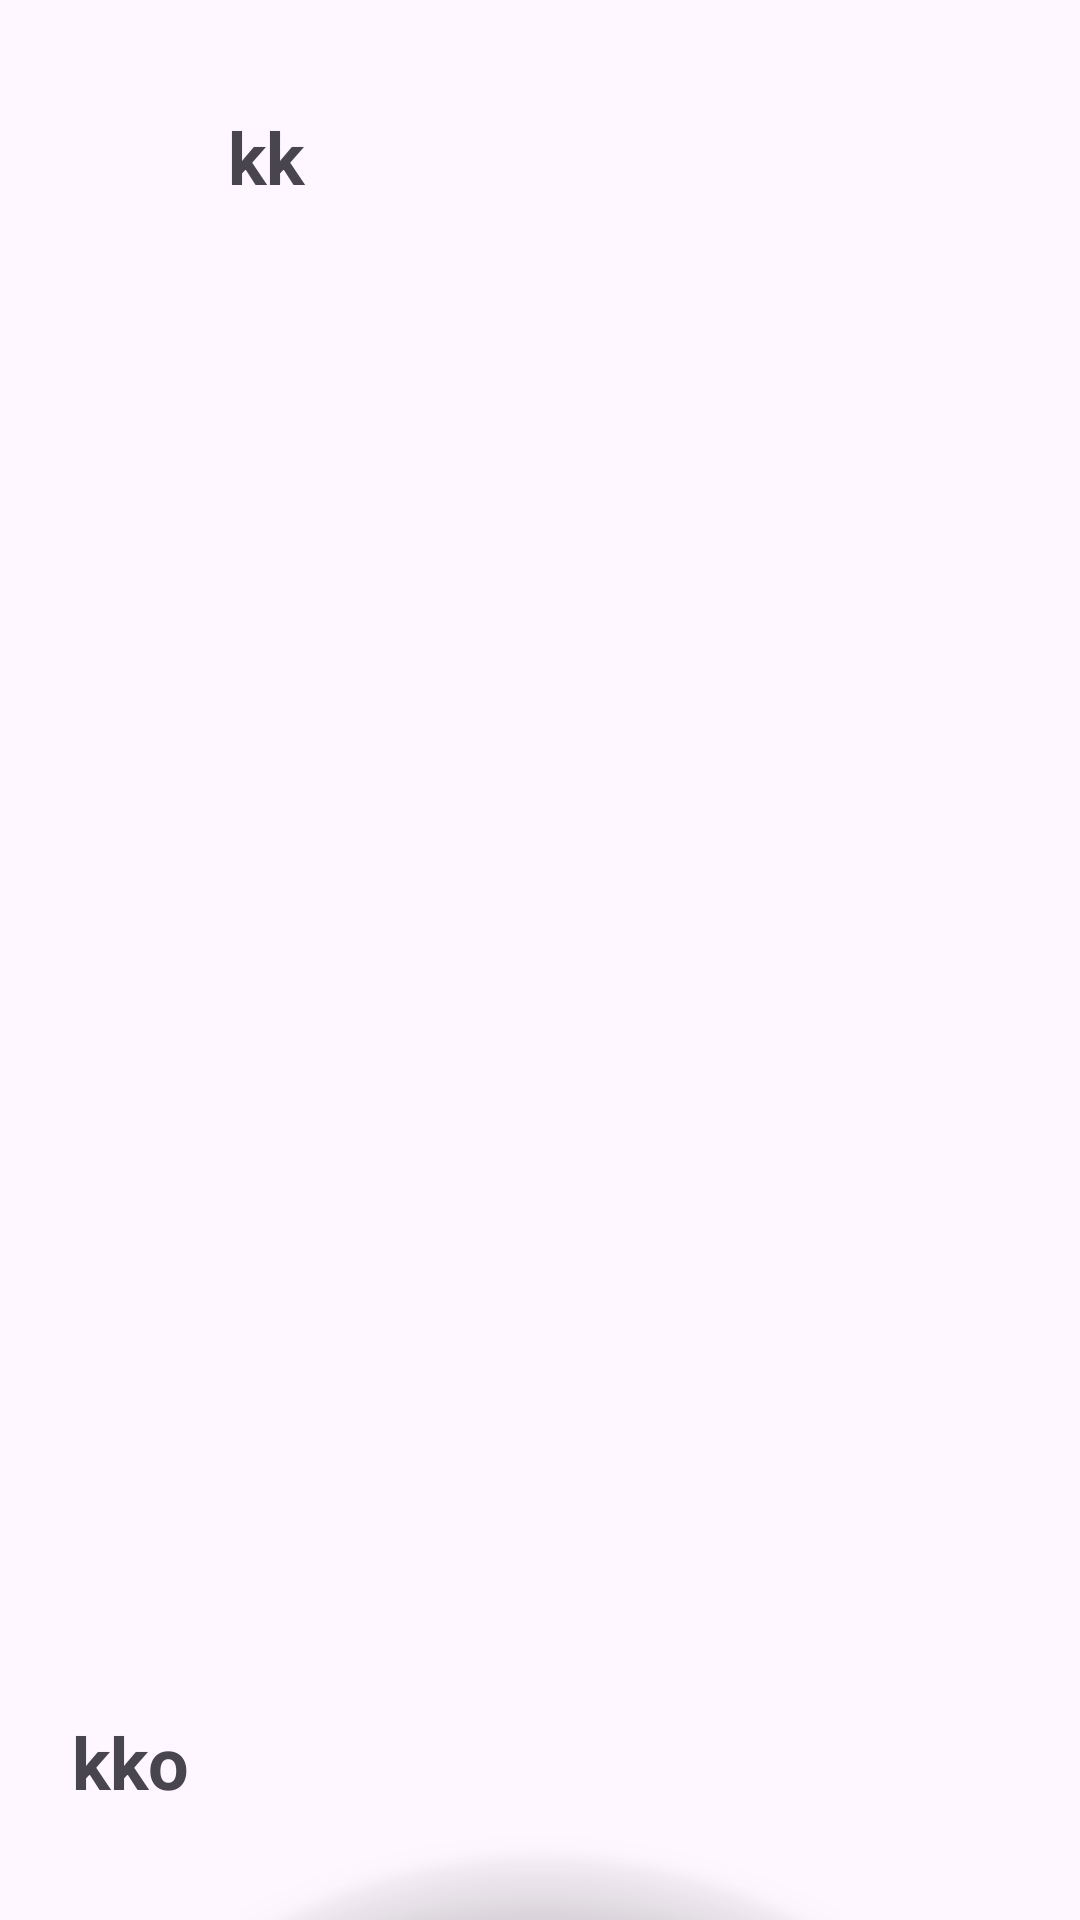

The Android layout XML behind this screen, and the referenced resources:
<!-- AndroidManifest.xml: application theme Theme.FinalP -->
<!-- res/layout/test.xml -->
<?xml version="1.0" encoding="utf-8"?>
<androidx.core.widget.NestedScrollView xmlns:android="http://schemas.android.com/apk/res/android"
    xmlns:app="http://schemas.android.com/apk/res-auto"
    xmlns:tools="http://schemas.android.com/tools"
    android:id="@+id/drawer"
    android:layout_width="match_parent"
    android:layout_height="match_parent"
    tools:context=".MainActivity">

    <androidx.constraintlayout.widget.ConstraintLayout
        android:layout_width="match_parent"
        android:layout_height="wrap_content"
        android:paddingBottom="24dp">

        <TextView
            android:id="@+id/inspi_txt"
            android:layout_width="150dp"
            android:layout_height="151dp"
            android:layout_marginStart="76dp"
            android:layout_marginTop="36dp"
            android:text="kk"
            android:textSize="24sp"
            android:textStyle="bold"
            app:layout_constraintStart_toStartOf="parent"
            app:layout_constraintTop_toTopOf="parent" />

        <androidx.recyclerview.widget.RecyclerView
            android:id="@+id/recycler"
            android:layout_width="match_parent"
            android:layout_height="350sp"
            android:layout_marginTop="10dp"
            android:elevation="24dp"
            app:layoutManager="com.google.android.material.carousel.CarouselLayoutManager"
            app:layout_constraintEnd_toEndOf="parent"
            app:layout_constraintStart_toStartOf="parent"
            app:layout_constraintTop_toBottomOf="@id/inspi_txt" />

        <TextView
            android:id="@+id/textView4"
            android:layout_width="wrap_content"
            android:layout_height="wrap_content"
            android:layout_marginStart="24dp"
            android:layout_marginTop="24dp"
            android:text="kko"
            android:textSize="24sp"
            android:textStyle="bold"
            app:layout_constraintStart_toStartOf="parent"
            app:layout_constraintTop_toBottomOf="@+id/recycler" />

        <com.google.android.material.imageview.ShapeableImageView
            android:id="@+id/imageView3"
            android:layout_width="360dp"
            android:layout_height="360dp"
            android:layout_marginTop="16dp"
            android:elevation="12dp"
            android:scaleType="centerCrop"
            app:layout_constraintEnd_toEndOf="parent"
            app:layout_constraintHorizontal_bias="0.494"
            app:layout_constraintStart_toStartOf="parent"
            app:layout_constraintTop_toBottomOf="@id/textView4"
            app:shapeAppearance="@style/ShapeAppearance.Material3.Corner.Full"
            app:srcCompat="@drawable/images" />

    </androidx.constraintlayout.widget.ConstraintLayout>

</androidx.core.widget.NestedScrollView>
<!-- resources referenced by this layout -->
<resources>
  <style name="Theme.FinalP" parent="Base.Theme.FinalP" />
  <style name="Base.Theme.FinalP" parent="Theme.Material3.DayNight.NoActionBar">
          
           <item name="colorPrimary">@color/green</item>
          <item name="colorSecondary">@color/black</item>
          <item name="android:textColorHint">@color/green</item>
          <item name="android:textColorHighlight">@color/green</item>
      </style>
  <color name="green">#799852</color>
  <color name="black">#FF000000</color>
</resources>
